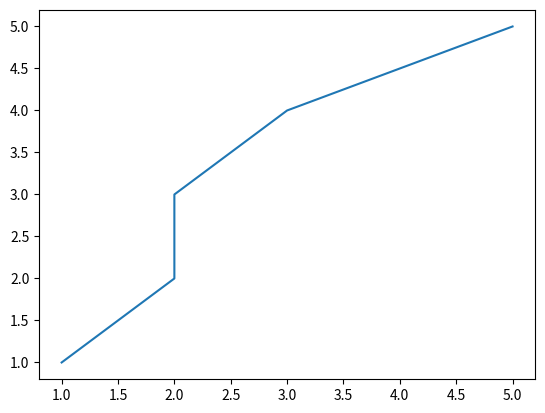

This chart was generated by the following Python code:
import matplotlib.pyplot as plt
import matplotlib








xpoints = (1,2,2,3,5)
ypoints = (1,2,3,4,5)

plt.plot(xpoints, ypoints)
plt.show()